Run: headless pygame with SDL's dummy video driver; simulated clock (each Clock.tick advances the game by its frame time, no real sleeping); random seed 0; keys injected as events and as key.get_pressed() state; no mouse input.
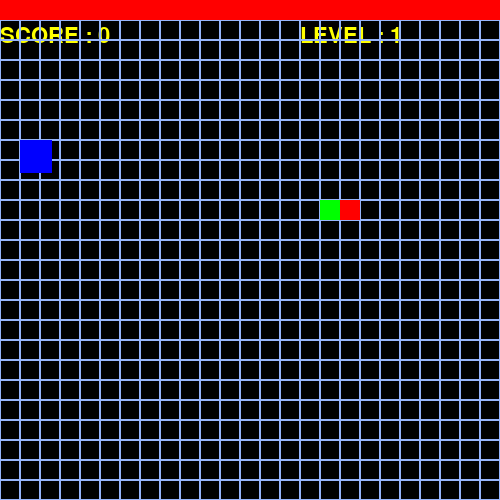
Frame 1 of 4 · flips 1–60 · no input
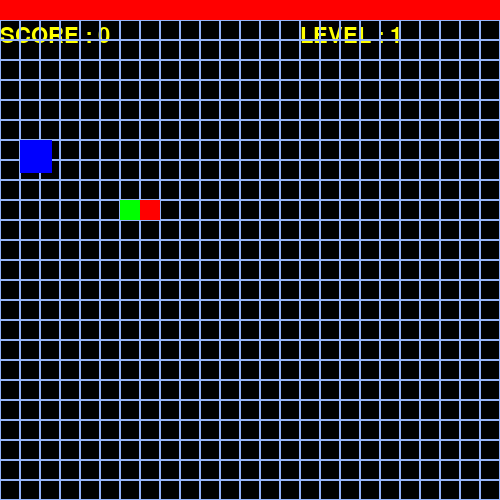
Frame 2 of 4 · flips 61–180 · tapped SPACE, RETURN · held RIGHT (→), D
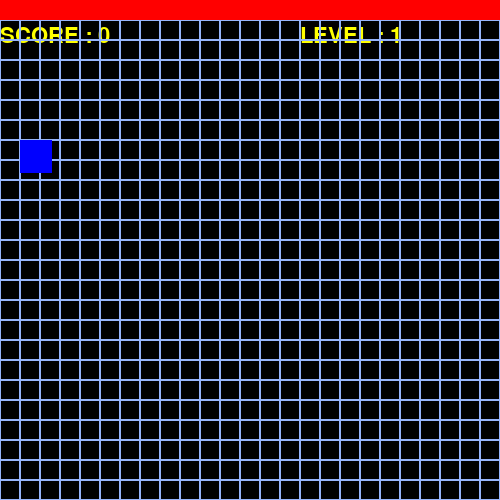
Frame 3 of 4 · flips 181–300 · held DOWN (↓), S
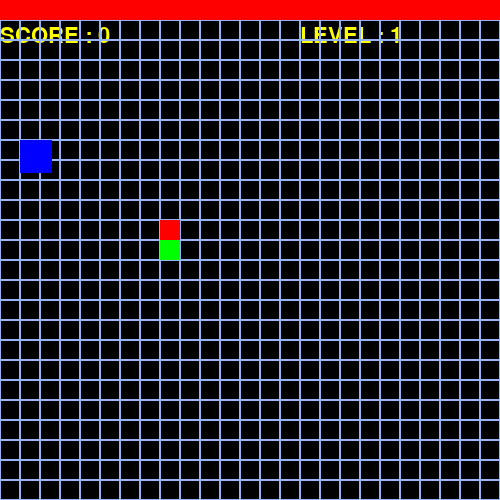
Frame 4 of 4 · flips 301–420 · held LEFT (←), A, UP (↑), W

The pygame program that drew these frames:

# importing modules 
import pygame
import random
pygame.init() # initializing pygame

WINDOW_WIDTH = 500
WINDOW_HEIGHT = 500
BLOCK_SIZE = 20 
screen = pygame.display.set_mode((500,500)) # create a screen 

# RGB --> COLORS
WHITE = (255,255,255)
WHITE_2 = (150,180,250)
BLACK = (0,0,0)
RED = (255,0,0)
GREEN = (0,255,0)
BLUE = (0,0,255)

# create class WALL
class Wall():
  def __init__(self):
    self.body = []
    self.create_wall()
    
  def create_wall(self):
    for i in range(0, 500, 1): # first line of grid will be 
       self.body.append([i,0])
  
  def draw(self):
    for x, y in self.body:
      pygame.draw.rect(screen, RED, (x * BLOCK_SIZE, y * BLOCK_SIZE, BLOCK_SIZE, BLOCK_SIZE)) # drawing wall on the screen


clock = pygame.time.Clock()
FPS = 3 # FRAME PER SECOND

#create a Grid with help of drawing rectangle
def draw_grid():
  for i in range(0, WINDOW_WIDTH, BLOCK_SIZE):
    for j in range(0, WINDOW_HEIGHT, BLOCK_SIZE):
      pygame.draw.rect(screen, WHITE_2, (i, j, BLOCK_SIZE, BLOCK_SIZE), 1)

 # create a Food class object.   
class Food:
  def __init__(self):
      self.generate_random_pos()

  
  def my_round(self, value, base=BLOCK_SIZE):
    return base * round(value / base) # to round to the closest begininig point
  
  def generate_random_pos(self):
    self.x_ = random.randint(20,40)
    self.y_ = random.randint(20,40)
    self.x = self.my_round(random.randint(0, WINDOW_WIDTH - BLOCK_SIZE))
    self.y = self.my_round(random.randint(0, WINDOW_HEIGHT - BLOCK_SIZE))
    # checking that food do not lye on the wall or snake
    for x in snake.body:
        if (self.y == 0) or (self.x == x[0] and self.y == x[1]):
            self.generate_random_pos()
            break
        
  # the drawing a food 
  def draw(self):
    pygame.draw.rect(screen, BLUE, (self.x, self.y, self.x_, self.y_))

  def weight(self):
      if self.x_ + self.y_ > 60:
          return 3
      if self.x_ + self.y_ > 40:
          return 2
      else:
          return 1

# create a class
class Snake:
  def __init__(self):
      self.body = [[200, 200] , [220, 200]]
      self.dx = BLOCK_SIZE
      self.dy = 0
      self.speed = 3
   #drawing a snake blocks 
  def draw(self):
    for i, (x, y) in enumerate(self.body):
      color = RED if i == 0 else GREEN
      pygame.draw.rect(screen, color, (x , y , BLOCK_SIZE, BLOCK_SIZE))
      #print(x,y)
  
  # move such : last = previous >>>> and head + dx 
  def move(self):
    for i in range(len(self.body) - 1, 0, -1):
      self.body[i][0] = self.body[i - 1][0]
      self.body[i][1] = self.body[i - 1][1]

    self.body[0][0] += self.dx
    self.body[0][1] += self.dy

# creating a OBJECTS
snake = Snake()
wall = Wall()
food = Food()

# variables to show level and score

level = 1 
score = 0
x = 1

# Creating a USER event to set timer 
NEW_FOOD = pygame.USEREVENT + 1
pygame.time.set_timer(NEW_FOOD, 10000) 

running = True 
while running:
  for event in pygame.event.get():
    if event.type == NEW_FOOD:
        food.generate_random_pos()
        pygame.time.set_timer(NEW_FOOD, 10000) # set timer
        

    if event.type == pygame.QUIT:
      running = False
      # keyboard control
    if event.type == pygame.KEYDOWN:
      if event.key == pygame.K_RIGHT:
        snake.dx = BLOCK_SIZE
        snake.dy = 0
      if event.key == pygame.K_LEFT:
        snake.dx = -BLOCK_SIZE
        snake.dy = 0
      if event.key == pygame.K_UP:
        snake.dx = 0
        snake.dy = -BLOCK_SIZE
      if event.key == pygame.K_DOWN:
        snake.dx = 0
        snake.dy = BLOCK_SIZE 
     
          
# checking of colliding with wall
  if snake.body[0][1] == 0:
      running = False
# checking  WITH  playing area 
  if snake.body[0][0] < 0:
      snake.body[0][0] = 500
  if snake.body[0][0] > 500:
      snake.body[0][0] = 0
  # eating a food
  if snake.body[0][0]  == food.x and snake.body[0][1]  == food.y:
    snake.body.append([0, 0])
    score += food.weight()
    food.generate_random_pos()
    pygame.time.set_timer(NEW_FOOD, 10000) 

  # level up and speed up conditions
  if score >= x * 3 :
      snake.speed += 3
      level += 1
      x += 1
  # creating a Font object 
  font = pygame.font.SysFont('castellar' ,32)
  text_score = font.render(f'SCORE : {score}',True,(255,255,0))
  text_level = font.render(f'LEVEL : {level}',True,(255,255,0))

  screen.fill(BLACK)

  screen.blit(text_score,(0,25)) # blit a score 
  screen.blit(text_level,(300,25)) # blit a level

  draw_grid()
  snake.draw()
  snake.move()
  wall.draw()
  food.draw()
  pygame.display.update()
  clock.tick(snake.speed)
